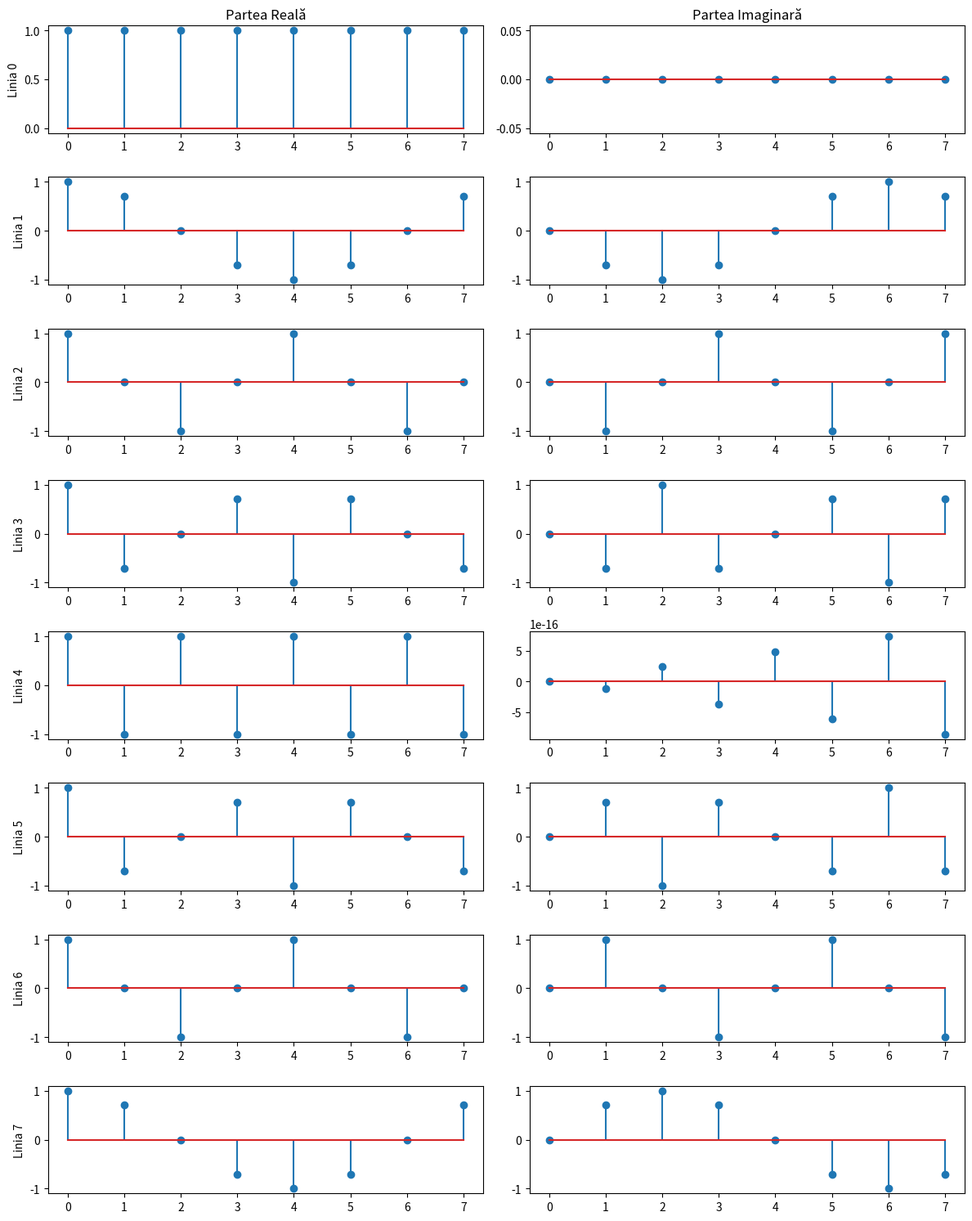

Reproduce this figure in Python.
import numpy as np
import matplotlib.pyplot as plt
import math

N = 8
n = np.arange(N)
k = n.reshape((N, 1))
F = math.e**(-2j * np.pi * k * n / N)

print(F)

F_H = F.conj().T
produs = np.dot(F_H, F)
este_unitara = np.allclose(produs, N * np.eye(N))
print(este_unitara)


fig, axes = plt.subplots(N, 2, figsize=(12, 16))

for i in range(N):

    axes[i, 0].stem(n, F[i, :].real)
    axes[i, 0].set_ylabel(f'Linia {i}')
    if i == 0:
        axes[i, 0].set_title('Partea Reală')
    
    axes[i, 1].stem(n, F[i, :].imag)
    if i == 0:
        axes[i, 1].set_title('Partea Imaginară')

plt.tight_layout(rect=[0, 0.03, 1, 0.97])
plt.savefig('ex1.pdf')
plt.show()
